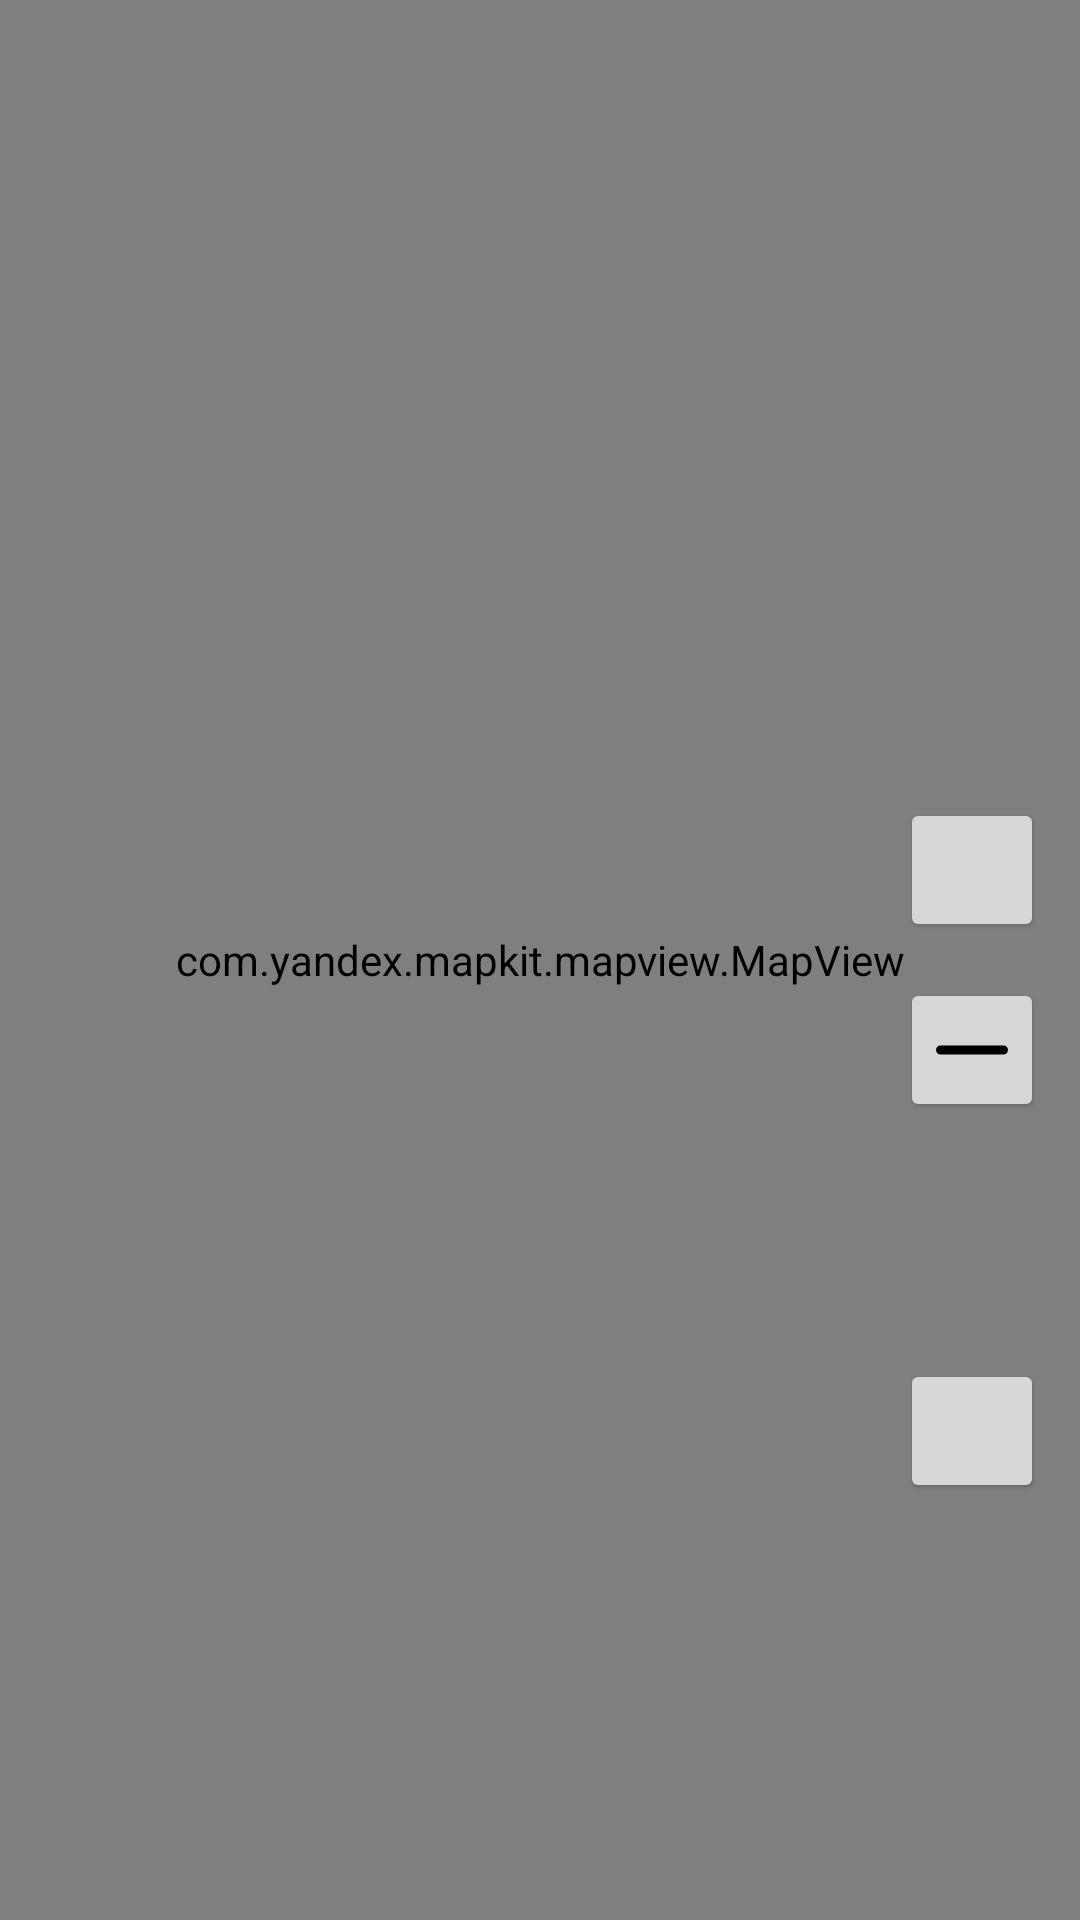

This screen was rendered from an Android layout file. Write that file and the resources it references.
<!-- AndroidManifest.xml: application theme Theme.MapsYa -->
<!-- res/layout/fragment_maps.xml -->
<?xml version="1.0" encoding="utf-8"?>
<androidx.constraintlayout.widget.ConstraintLayout xmlns:android="http://schemas.android.com/apk/res/android"
    xmlns:app="http://schemas.android.com/apk/res-auto"
    xmlns:tools="http://schemas.android.com/tools"
    android:layout_width="match_parent"
    android:layout_height="match_parent"
    tools:context=".activity.MapsFragment">

    <com.yandex.mapkit.mapview.MapView
        android:id="@+id/mapview"
        android:layout_width="match_parent"
        android:layout_height="0dp"
        app:layout_constraintTop_toTopOf="parent"
        app:layout_constraintBottom_toTopOf="@id/textInputLayoutB"
        app:layout_constraintStart_toStartOf="parent"
        app:layout_constraintEnd_toEndOf="parent"
        />

    <TextView
        android:id="@+id/text_zoom"
        android:layout_width="wrap_content"
        android:layout_height="wrap_content"
        app:layout_constraintEnd_toEndOf="parent"
        app:layout_constraintStart_toStartOf="parent"
        app:layout_constraintTop_toTopOf="parent" />

    <ImageButton
        android:id="@+id/buttonPlus"
        android:layout_width="48dp"
        android:layout_height="48dp"
        android:layout_gravity="center"
        android:layout_marginEnd="12dp"
        android:layout_marginBottom="12dp"

        android:elevation="1dp"
        android:scaleType="center"
        android:src="@drawable/plus"
        app:layout_constraintBottom_toTopOf="@id/buttonMinus"
        app:layout_constraintEnd_toEndOf="parent"
        app:layout_constraintTop_toTopOf="parent"
        app:layout_constraintVertical_chainStyle="packed" />

    <ImageButton
        android:id="@+id/buttonMinus"
        android:layout_width="48dp"
        android:layout_height="48dp"
        android:layout_gravity="center"
        android:layout_marginEnd="12dp"
        android:elevation="1dp"
        android:scaleType="center"
        android:src="@drawable/minus"
        app:layout_constraintBottom_toBottomOf="parent"
        app:layout_constraintEnd_toEndOf="parent"
        app:layout_constraintTop_toBottomOf="@id/buttonPlus" />

    <ImageButton
        android:id="@+id/location"
        android:layout_width="48dp"
        android:layout_height="48dp"
        android:layout_gravity="center"
        android:layout_marginEnd="12dp"
        android:elevation="1dp"
        android:scaleType="center"
        android:src="@drawable/baseline_my_location_24"
        app:layout_constraintBottom_toBottomOf="parent"
        app:layout_constraintEnd_toEndOf="parent"
        app:layout_constraintTop_toBottomOf="@id/buttonPlus" />

    <com.google.android.material.textfield.TextInputLayout
        android:id="@+id/textInputLayoutB"
        android:layout_width="0dp"
        android:layout_height="wrap_content"
        android:layout_marginStart="4dp"
        android:layout_marginBottom="4dp"
        app:layout_constraintStart_toStartOf="parent"
        app:layout_constraintBottom_toBottomOf="parent"
        app:layout_constraintEnd_toStartOf="@id/buttonOkInputDesc"

        >

        <com.google.android.material.textfield.TextInputEditText
            android:id="@+id/inputDescriptionPoint"
            android:layout_width="match_parent"
            android:layout_height="wrap_content"
            android:hint="Введите название"
            android:inputType="text"
            />

    </com.google.android.material.textfield.TextInputLayout>

    <Button
        android:layout_width="wrap_content"
        android:layout_height="wrap_content"
        android:id="@+id/buttonOkInputDesc"
        app:layout_constraintEnd_toEndOf="parent"
        app:layout_constraintTop_toTopOf="@id/textInputLayoutB"
        app:layout_constraintBottom_toBottomOf="@id/textInputLayoutB"
        app:layout_constraintStart_toEndOf="@id/textInputLayoutB"
        android:text="Ok"
        android:layout_marginStart="8dp"
        android:layout_marginEnd="8dp"
        />

    <androidx.constraintlayout.widget.Group
        android:layout_width="wrap_content"
        android:layout_height="wrap_content"
        app:constraint_referenced_ids="buttonOkInputDesc, textInputLayoutB"
        android:id="@+id/groupInputDesc"
        android:visibility="gone"
        />

</androidx.constraintlayout.widget.ConstraintLayout>
<!-- resources referenced by this layout -->
<resources>
  <!-- drawable minus (drawable) -->
  <vector xmlns:android="http://schemas.android.com/apk/res/android"
      android:width="24dp"
      android:height="24dp"
      android:viewportWidth="512"
      android:viewportHeight="512">
      <path
          android:fillColor="#FF000000"
          android:pathData="M480,288H32c-17.67,0 -32,-14.33 -32,-32s14.33,-32 32,-32h448c17.67,0 32,14.33 32,32S497.67,288 480,288z"/>
  </vector>
  <style name="Theme.MapsYa" parent="Base.Theme.MapsYa" />
  <style name="Base.Theme.MapsYa" parent="Theme.Material3.DayNight.NoActionBar">
          
          
  
          <item name="android:windowTranslucentStatus">true</item>
          <item name="android:windowTranslucentNavigation">true</item>
      </style>
</resources>
